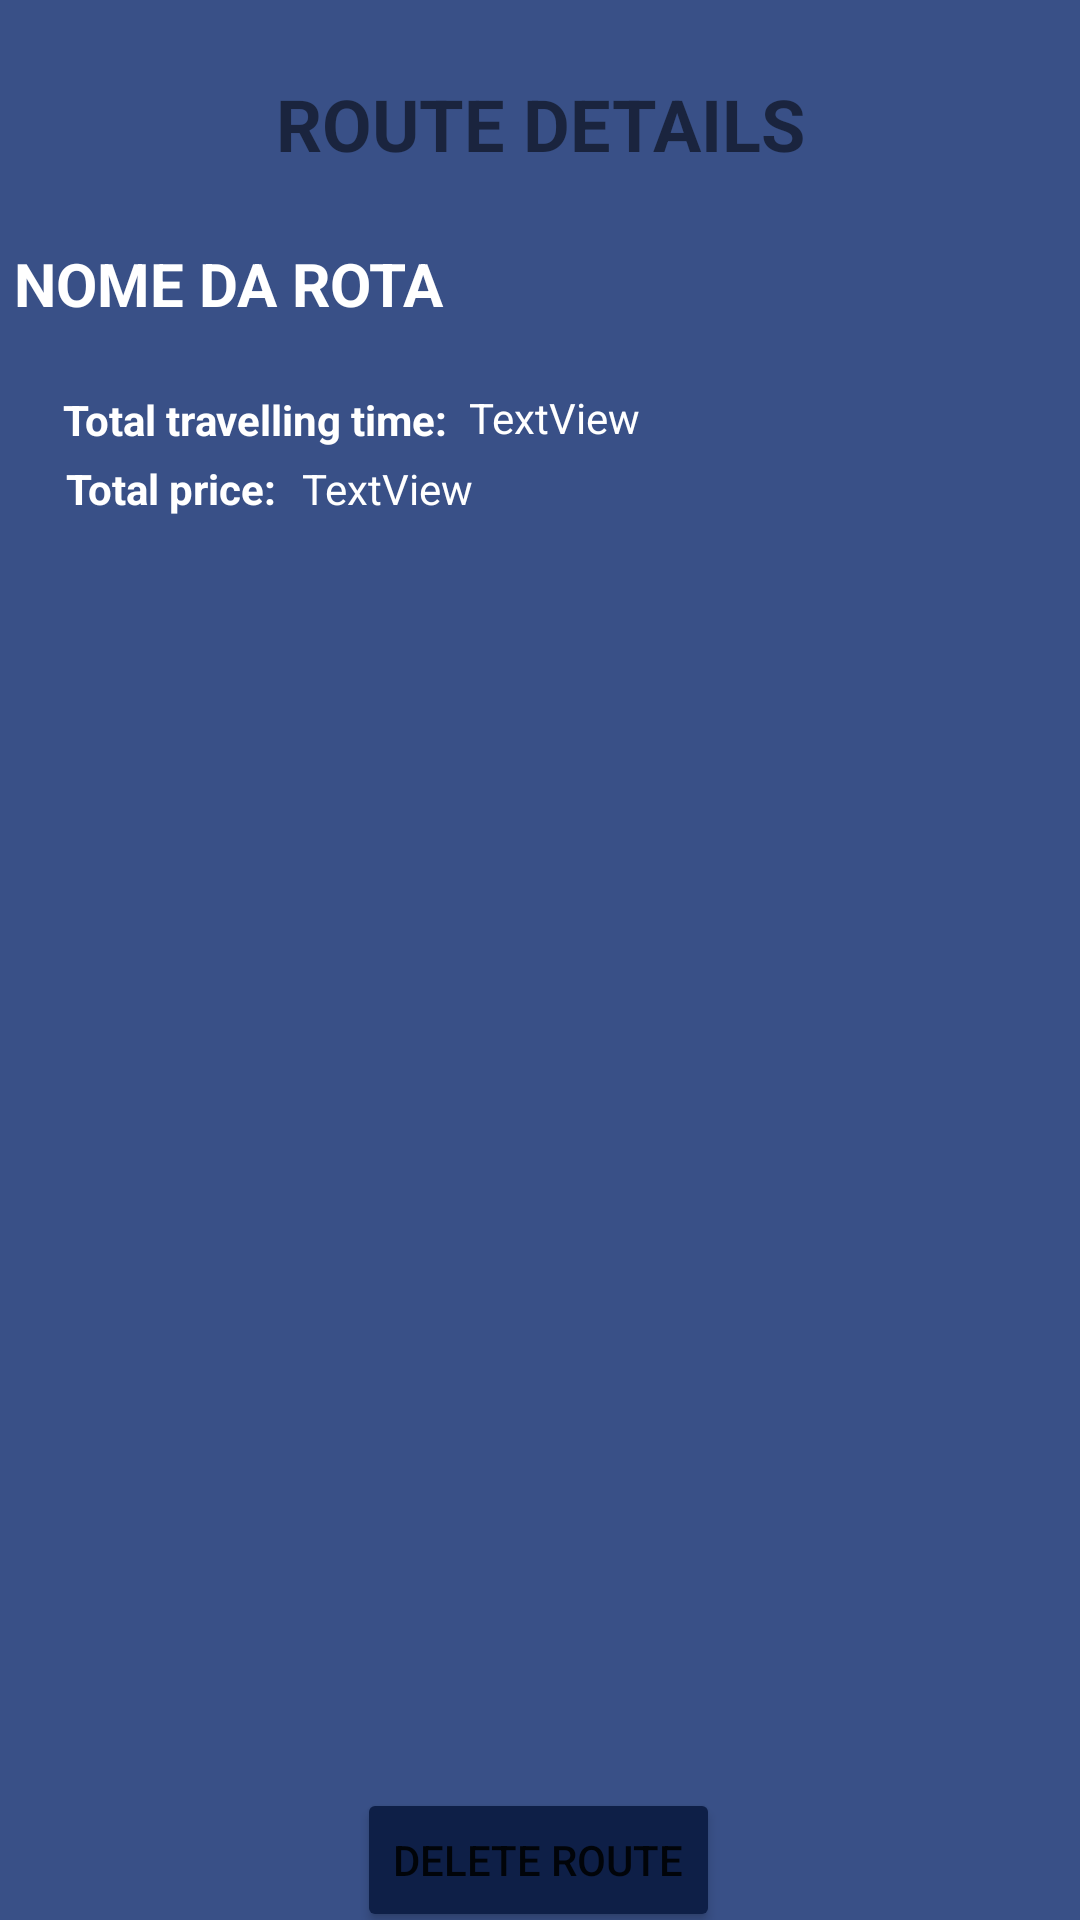

Android layout source for this screen:
<!-- AndroidManifest.xml: application theme Theme.ProjectApp -->
<!-- res/layout/activity_route_all_details.xml -->
<?xml version="1.0" encoding="utf-8"?>
<androidx.constraintlayout.widget.ConstraintLayout xmlns:android="http://schemas.android.com/apk/res/android"
    xmlns:app="http://schemas.android.com/apk/res-auto"
    xmlns:tools="http://schemas.android.com/tools"
    android:layout_width="match_parent"
    android:layout_height="match_parent"
    android:background="#395087"
    tools:context=".RouteAllDetails">

    <TextView
        android:id="@+id/totalPrice"
        android:layout_width="wrap_content"
        android:layout_height="wrap_content"
        android:text="TextView"
        android:textColor="#FFFFFF"
        app:layout_constraintBottom_toBottomOf="parent"
        app:layout_constraintEnd_toEndOf="parent"
        app:layout_constraintHorizontal_bias="0.039"
        app:layout_constraintStart_toEndOf="@+id/textView9"
        app:layout_constraintTop_toTopOf="parent"
        app:layout_constraintVertical_bias="0.247" />

    <TextView
        android:id="@+id/textView9"
        android:layout_width="wrap_content"
        android:layout_height="wrap_content"
        android:text="Total price:"
        android:textColor="#FFFFFF"
        android:textStyle="bold"
        app:layout_constraintBottom_toBottomOf="parent"
        app:layout_constraintEnd_toEndOf="parent"
        app:layout_constraintHorizontal_bias="0.076"
        app:layout_constraintStart_toStartOf="parent"
        app:layout_constraintTop_toTopOf="parent"
        app:layout_constraintVertical_bias="0.247" />

    <Button
        android:id="@+id/deleteRouteBtn"
        android:layout_width="wrap_content"
        android:layout_height="wrap_content"
        android:layout_marginTop="12dp"
        android:text="delete route"
        android:backgroundTint="#0e1f47"

        android:bottomRightRadius="10dp"
        android:bottomLeftRadius="10dp"
        android:topLeftRadius="10dp"
        android:topRightRadius="10dp"
        app:layout_constraintEnd_toEndOf="parent"
        app:layout_constraintHorizontal_bias="0.498"
        app:layout_constraintStart_toStartOf="parent"
        app:layout_constraintTop_toBottomOf="@+id/listviewtrips" />

    <ImageButton
        android:id="@+id/returnBtn8"
        android:layout_width="128px"
        android:layout_height="128px"
        android:scaleType="centerCrop"
        app:layout_constraintBottom_toBottomOf="parent"
        app:layout_constraintEnd_toEndOf="parent"
        app:layout_constraintHorizontal_bias="0.073"
        app:layout_constraintStart_toStartOf="parent"
        app:layout_constraintTop_toTopOf="parent"
        app:layout_constraintVertical_bias="0.026"
        android:background="@drawable/left_arrow" />

    <TextView
        android:id="@+id/RouteDetailsTitle"
        android:layout_width="wrap_content"
        android:layout_height="wrap_content"
        android:text="Route Details"
        android:textAllCaps="true"
        android:textSize="24sp"
        android:textStyle="bold"
        app:layout_constraintBottom_toBottomOf="parent"
        app:layout_constraintEnd_toEndOf="parent"
        app:layout_constraintStart_toStartOf="parent"
        app:layout_constraintTop_toTopOf="parent"
        app:layout_constraintVertical_bias="0.041" />

    <ImageButton
        android:id="@+id/homeBtnShowTransports8"
        android:layout_width="128px"
        android:layout_height="128px"
        android:scaleType="centerCrop"
        app:layout_constraintBottom_toBottomOf="parent"
        app:layout_constraintEnd_toEndOf="parent"
        app:layout_constraintHorizontal_bias="0.946"
        app:layout_constraintStart_toStartOf="parent"
        app:layout_constraintTop_toTopOf="parent"
        app:layout_constraintVertical_bias="0.025"
        android:background="@drawable/home" />

    <ListView
        android:id="@+id/listviewtrips"
        android:layout_width="360dp"
        android:layout_height="430dp"
        app:layout_constraintBottom_toBottomOf="parent"
        app:layout_constraintEnd_toEndOf="parent"
        app:layout_constraintHorizontal_bias="0.509"
        app:layout_constraintStart_toStartOf="parent"
        app:layout_constraintTop_toTopOf="parent"
        app:layout_constraintVertical_bias="0.734">

    </ListView>

    <TextView
        android:id="@+id/textView3"
        android:layout_width="wrap_content"
        android:layout_height="wrap_content"
        android:text="Total travelling time:"
        android:textColor="#FFFFFF"
        android:textStyle="bold"
        app:layout_constraintBottom_toBottomOf="parent"
        app:layout_constraintEnd_toEndOf="parent"
        app:layout_constraintHorizontal_bias="0.091"
        app:layout_constraintStart_toStartOf="parent"
        app:layout_constraintTop_toTopOf="parent"
        app:layout_constraintVertical_bias="0.21" />

    <TextView
        android:id="@+id/routeName"
        android:layout_width="349dp"
        android:layout_height="44dp"
        android:ems="10"
        android:hint="route name"
        android:inputType="textPersonName"
        android:text="NOME DA ROTA"
        android:textColor="#FFFFFF"
        android:textSize="20sp"
        android:textStyle="bold"
        app:layout_constraintBottom_toBottomOf="parent"
        app:layout_constraintEnd_toEndOf="parent"
        app:layout_constraintHorizontal_bias="0.419"
        app:layout_constraintStart_toStartOf="parent"
        app:layout_constraintTop_toTopOf="parent"
        app:layout_constraintVertical_bias="0.136" />

    <TextView
        android:id="@+id/totalTravellingTime"
        android:layout_width="wrap_content"
        android:layout_height="wrap_content"
        android:text="TextView"
        android:textColor="#FFFFFF"
        app:layout_constraintBottom_toBottomOf="parent"
        app:layout_constraintEnd_toEndOf="parent"
        app:layout_constraintHorizontal_bias="0.045"
        app:layout_constraintStart_toEndOf="@+id/textView3"
        app:layout_constraintTop_toTopOf="parent"
        app:layout_constraintVertical_bias="0.209" />
</androidx.constraintlayout.widget.ConstraintLayout>
<!-- resources referenced by this layout -->
<resources>
  <style name="Theme.ProjectApp" parent="Theme.MaterialComponents.DayNight.NoActionBar">
          
          <item name="colorPrimary">@color/purple_500</item>
          <item name="colorPrimaryVariant">@color/purple_700</item>
          <item name="colorOnPrimary">@color/white</item>
          
          <item name="colorSecondary">@color/teal_200</item>
          <item name="colorSecondaryVariant">@color/teal_700</item>
          <item name="colorOnSecondary">@color/black</item>
          
          <item name="android:statusBarColor" tools:targetApi="l">?attr/colorPrimaryVariant</item>
          
      </style>
  <!-- not gathered from this repository: default colours our renderer supplied (Android Studio template values) -->
  <color name="purple_500">#FF6200EE</color>
  <color name="purple_700">#FF3700B3</color>
  <color name="teal_200">#FF03DAC5</color>
  <color name="teal_700">#FF018786</color>
  <color name="black">#FF000000</color>
  <color name="white">#FFFFFFFF</color>
</resources>
